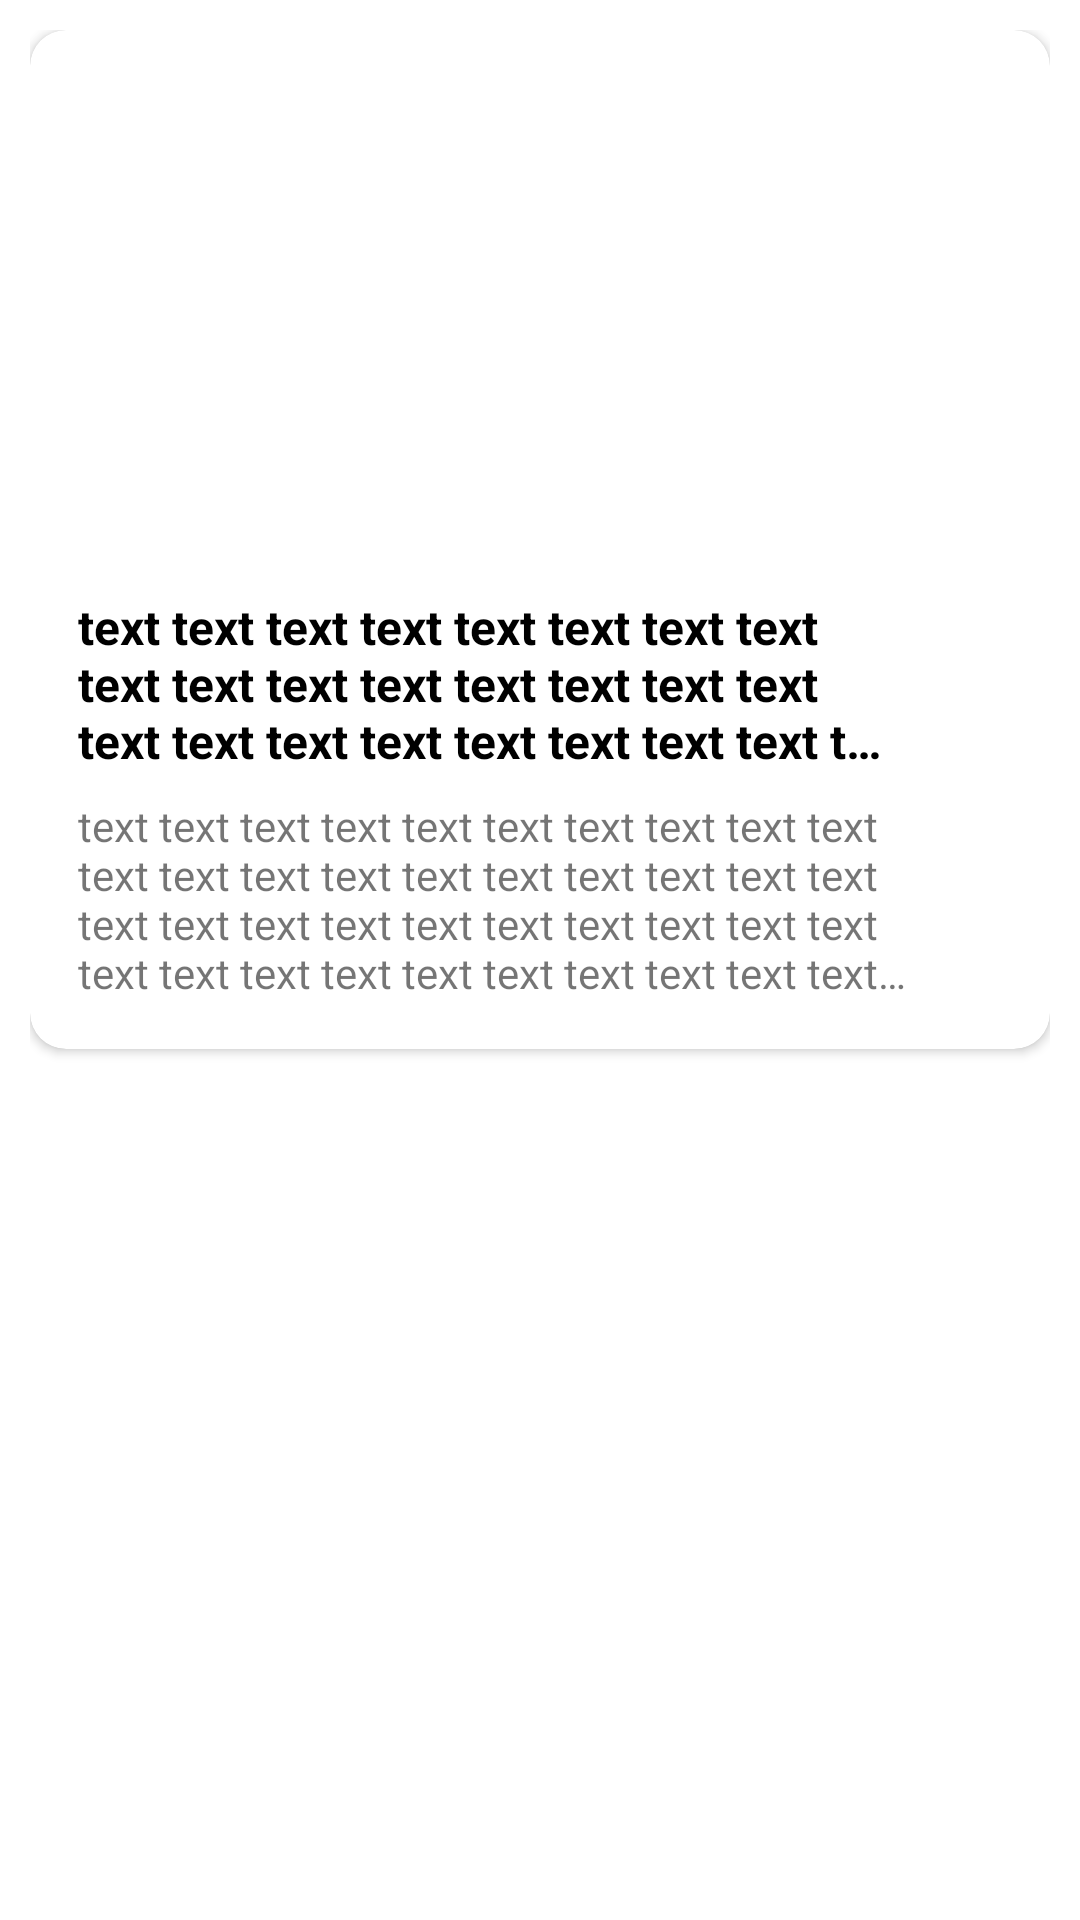

Reconstruct the res/layout file that produces this screen, plus the resources it refers to.
<!-- AndroidManifest.xml: application theme Theme.NEWS -->
<!-- res/layout/news_item.xml -->
<?xml version="1.0" encoding="utf-8"?>
<RelativeLayout xmlns:android="http://schemas.android.com/apk/res/android"
    android:layout_width="match_parent"
    android:layout_height="match_parent"
    xmlns:app="http://schemas.android.com/apk/res-auto"
    android:padding="10dp">

    <androidx.cardview.widget.CardView
        android:layout_width="match_parent"
        android:layout_height="wrap_content"
        app:cardCornerRadius="12dp"
        android:elevation="16dp">

        <LinearLayout
            android:layout_width="match_parent"
            android:layout_height="wrap_content"
            android:orientation="vertical">

            <ImageView
                android:layout_width="match_parent"
                android:layout_height="180dp"
                android:background="@drawable/ic_launcher_background" />

            <TextView
                    android:layout_width="match_parent"
                    android:layout_height="wrap_content"
                    android:layout_marginStart="16dp"
                    android:layout_marginEnd="48dp"
                    android:layout_marginTop="8dp"
                    android:textSize="16sp"
                    android:text="@string/text_text_text_text_text_text_text_text_text_text_text_text_text_text_text_text_text_text_text_text_text_text_text_text_text_text_text_text_text_text_text_text_text_text_text"
                    android:textStyle="bold"
                    android:textColor="@color/black"
                    android:ellipsize="end"
                    android:maxLines="3"/>

            <TextView
                android:layout_width="match_parent"
                android:layout_height="wrap_content"
                android:layout_marginEnd="48dp"
                android:layout_marginStart="16dp"
                android:layout_marginTop="8dp"
                android:layout_marginBottom="16dp"
                android:textSize="14sp"
                android:ellipsize="end"
                android:maxLines="4"
                android:text="@string/text_text_text_text_text_text_text_text_text_text_text_text_text_text_text_text_text_text_text_text_text_text_text_text_text_text_text_text_text_text_text_text_text_text_text"
                />
        </LinearLayout>
    </androidx.cardview.widget.CardView>

</RelativeLayout>
<!-- resources referenced by this layout -->
<resources>
  <string name="text_text_text_text_text_text_text_text_text_text_text_text_text_text_text_text_text_text_text_text_text_text_text_text_text_text_text_text_text_text_text_text_text_text_text">text text text text text text text text text text text text text text text text text text text text text text text text text text text text text text text text text text text text text text text text text text text text text text text text text text text text text</string>
  <style name="Theme.NEWS" parent="Theme.MaterialComponents.DayNight.NoActionBar">
          
          <item name="colorPrimary">#141691</item>
          <item name="colorPrimaryVariant">#3C000000</item>
          <item name="colorOnPrimary">#000000</item>
          
          <item name="colorSecondary">@color/teal_200</item>
          <item name="colorSecondaryVariant">@color/teal_700</item>
          <item name="colorOnSecondary">@color/black</item>
          
          <item name="android:statusBarColor" tools:targetApi="l">?attr/colorPrimaryVariant</item>
          
      </style>
  <!-- not gathered from this repository: default colours our renderer supplied (Android Studio template values) -->
  <color name="teal_200">#FF03DAC5</color>
  <color name="teal_700">#FF018786</color>
  <color name="black">#FF000000</color>
</resources>
